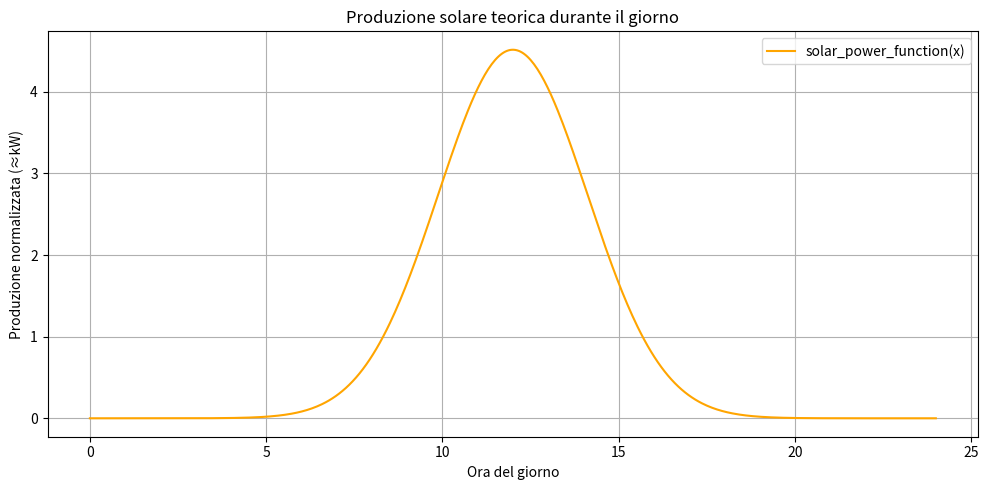
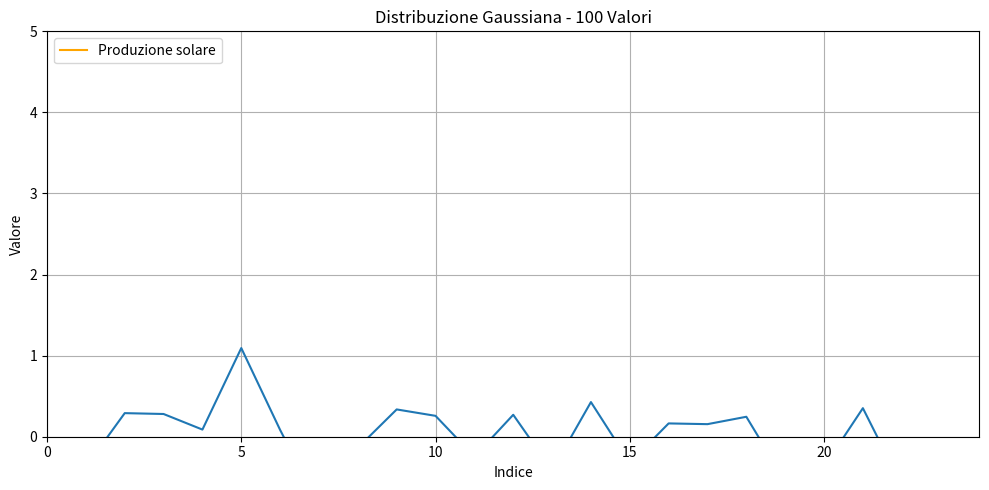

Python code for these plots, in order:
import math
import random
from datetime import datetime, timedelta

"""
How Many Watts Does a House Use Per Day, Month, and Year?
The average energy consumption per household is around 800 to 1,000 kilowatts-hour per month,
totaling approximately 9,600 to 12,000 kWh annually. When divided by the number of days in a year,
this translates to an average daily energy consumption of about 26 to 33 kWh. 

The average electricity rate in the US is about 16.6 cents per kWh, so, for a daily 26 to 33 kWh
energy use, the electricity bill should be $4.32 to $5.48 per day, $132.8 to $166 per month, and
$1593.6 to $1992 per year.
"""

y_kWh = [
    0.5,  # 0:00
    0.5,
    0.45,
    0.4,
    0.38,  # 4:00
    0.36,
    0.38,
    0.58,
    1,  # 8:00
    1.18,
    0.58,
    0.38,
    0.36,  # 12:00
    0.35,
    0.34,
    0.32,
    0.37,  # 16:00
    0.4,
    0.72,
    1.22,
    1.7,  # 20:00
    1.72,
    1.17,
    0.75,
]

y = [
    500,  # 0:00
    500,
    450,
    400,
    380,  # 4:00
    360,
    380,
    580,
    1000,  # 8:00
    1180,
    580,
    380,
    360,  # 12:00
    350,
    340,
    320,
    370,  # 16:00
    400,
    720,
    1220,
    1700,  # 20:00
    1720,
    1170,
    750,
]

# Secondo GPT.....
y_realistico = [
    0.3,  # 00:00 - 1:00 (bassa, solo frigorifero e standby)
    0.3,  # 01:00 - 2:00 (bassa, solo frigorifero e standby)
    0.3,  # 02:00 - 3:00 (bassa, solo frigorifero e standby)
    0.3,  # 03:00 - 4:00 (bassa, solo frigorifero e standby)
    0.4,  # 04:00 - 5:00 (bassa, solo frigorifero e standby)
    0.6,  # 05:00 - 6:00 (leggero aumento con riscaldamento/caffè, ecc.)
    1.0,  # 06:00 - 7:00 (un po' più alto per preparazione della colazione)
    1.2,  # 07:00 - 8:00 (preparazione colazione e prime attività domestiche)
    1.4,  # 08:00 - 9:00 (attività domestiche, luci, riscaldamento)
    0.7,  # 09:00 - 10:00 (bassa, casa vuota o semi-vuota)
    0.6,  # 10:00 - 11:00 (bassa, casa vuota o semi-vuota)
    0.6,  # 11:00 - 12:00 (bassa, casa vuota o semi-vuota)
    0.7,  # 12:00 - 13:00 (leggera attività, ma ancora basso)
    0.7,  # 13:00 - 14:00 (leggera attività, ma ancora basso)
    0.8,  # 14:00 - 15:00 (attività leggera, casa semi-vuota)
    0.8,  # 15:00 - 16:00 (attività leggera, casa semi-vuota)
    1.0,  # 16:00 - 17:00 (cominciano a tornare a casa, luci accese, TV)
    1.5,  # 17:00 - 18:00 (preparazione cena, uso più intenso)
    1.8,  # 18:00 - 19:00 (cena, cucine in uso, forno, frigorifero, luci)
    1.9,  # 19:00 - 20:00 (cena e post-cena, luci, TV, ecc.)
    1.5,  # 20:00 - 21:00 (relax, luci, TV, computer)
    1.2,  # 21:00 - 22:00 (relax, luci, TV, computer)
    1.0,  # 22:00 - 23:00 (attività leggere, luci)
    0.6,  # 23:00 - 00:00 (solo frigorifero e dispositivi in stand-by)
]

# Queste funzioni modellano l'andamento nel tempo del
# consumo elettrico tipico di una abitazione e della
# produzione tipica di un pannello solare


def solar_power_function(hour: float):
    if 0 <= hour <= 24:
        hour = hour / 2
        return (
            12
            / math.sqrt((2 * math.pi) * 1.06**2)
            * math.exp((-((hour - 6) ** 2)) / ((2 * 1.06**2)))
        )
        # Il massimo è circa uguale a 4.5
    return 0


# Molto interessante (per ora inutilizzato)
def solar_power_with_season(dt: datetime) -> float:
    # giorno dell'anno (1-365)
    day_of_year = dt.timetuple().tm_yday

    # durata del giorno in ore (approssimata)
    daylight_hours = 8 + 4 * math.sin(2 * math.pi * (day_of_year - 80) / 365)

    # ora del giorno
    hour = dt.hour + dt.minute / 60

    # centro e larghezza della "campana"
    center = 12
    sigma = daylight_hours / 6

    # produzione solo durante le ore di luce
    if (hour < center - daylight_hours / 2) or (hour > center + daylight_hours / 2):
        return 0

    # funzione gaussiana centrata a mezzogiorno con ampiezza stagionale
    return 4.5 * math.exp(-((hour - center) ** 2) / (2 * sigma**2))


def calcola_produzione_pannello(
    start_time: datetime,
    end_time: datetime,
    max_panel_production: int,
    step_minutes: int = 1,
) -> float:
    """
    Calcola la produzione totale del pannello tra due istanti (in Wh).
    La funzione integra numericamente la curva di produzione solare.

    :param start_time: inizio (datetime)
    :param end_time: fine (datetime)
    :param max_panel_production: produzione massima del pannello in Wh
    :param step_minutes: risoluzione (es. 1 min = integrazione più fine)
    :return: produzione in Wh
    """
    if end_time <= start_time:
        return 0.0

    total_production = 0.0
    step = timedelta(minutes=step_minutes)
    current_time = start_time

    while current_time < end_time:
        # Calcola produzione istantanea
        hour_float = current_time.hour + current_time.minute / 60

        # Mettiamo un po' di randomicità nelle ore, in modo da shiftare un po'
        # il consumo di energia della casa (sennò i picchi sono sempre nelle stesse ore)
        # hour_float = (hour_float + random.gauss(0, 5)) % 24
        # Per uso con la funzione stagionale usare timedelta(hours=random.gauss(...));
        # aggiungere anche minuti come una round della (parte frazionaria * 60)

        # * (max_panel_production / 4.5) è perchè la funzione che modella la produzione
        # del singolo pannello solare va da 0 a 4.5, in questo modo la scaliamo in modo
        # che vada da 0 a max_panel_production
        inst_power_wh = solar_power_function(hour_float) * (max_panel_production / 4.5)

        # Calcola energia per questo intervallo e somma
        energy_wh = inst_power_wh * (step_minutes / 60)
        total_production += energy_wh

        current_time += step

    return total_production


def consumo_istantaneo_orario_interpolato(ora_frazionaria: float) -> float:
    """
    Calcola il consumo istantaneo interpolando linearmente tra i valori nella lista `y`.

    :param ora_frazionaria: orario come numero decimale, es. 13.5 per 13:30
    :return: consumo istantaneo in Wh
    """
    h0 = int(ora_frazionaria) % 24
    h1 = (h0 + 1) % 24
    frazione = ora_frazionaria - h0

    return y[h0] + (y[h1] - y[h0]) * frazione


def calcola_consumo_intervallo(
    start_time: datetime,
    end_time: datetime,
    step_minutes: int = 1,
) -> float:
    """
    Calcola il consumo totale integrando a piccoli passi e interpolando i consumi orari.

    :param start_time: datetime inizio
    :param end_time: datetime fine
    :param step_minutes: passo temporale per l'integrazione (default: 1 minuto)
    :return: consumo in Wh
    """
    if end_time <= start_time:
        return 0.0

    consumo_totale = 0.0
    current_time = start_time
    step = timedelta(minutes=step_minutes)

    while current_time < end_time:
        next_time = min(current_time + step, end_time)
        durata_ore = (next_time - current_time).total_seconds() / 3600
        ora_frazionaria = current_time.hour + current_time.minute / 60

        consumo_ist = consumo_istantaneo_orario_interpolato(ora_frazionaria)
        consumo_totale += consumo_ist * durata_ore

        current_time = next_time

    return consumo_totale


if __name__ == "__main__":
    # Esempio di utilizzo
    start_time = datetime(2023, 5, 4, 17, 0)  # 17:00
    end_time = datetime(2023, 5, 4, 18, 0)  # 18:00

    start_time_1930 = datetime(2023, 5, 4, 19, 30)  # 19:30
    end_time_1930 = datetime(2023, 5, 4, 20, 0)  # 20:00

    start_time_cross = datetime(2023, 5, 4, 23, 30)  # 23:30
    end_time_cross = datetime(2023, 5, 5, 0, 30)  # 00:30 (crossover)

    # Calcolare il consumo dalle 17:00 alle 18:00
    consumo_17_18 = calcola_consumo_intervallo(start_time, end_time)

    # Calcolare il consumo dalle 19:30 alle 20:00
    consumo_1930_2000 = calcola_consumo_intervallo(start_time_1930, end_time_1930)

    # Calcolare il consumo dalle 23:30 alle 00:30 (crossover tra giorni)
    consumo_cross = calcola_consumo_intervallo(start_time_cross, end_time_cross)

    # Mostra i risultati
    print(f"Consumo dalle 17:00 alle 18:00: {consumo_17_18} Wh")
    print(f"Consumo dalle 19:30 alle 20:00: {consumo_1930_2000} Wh")
    print(f"Consumo dalle 23:30 alle 00:30: {consumo_cross} Wh")

    start = datetime(2024, 1, 1, 19, 30)  # 19:30
    end = datetime(2024, 1, 1, 21, 15)  # 21:15
    print(
        f"Consumo stimato 19:30 - 21:15: {calcola_consumo_intervallo(start, end)=} Wh"
    )

    start = datetime(2024, 1, 1, 0, 0)
    end = datetime(2024, 1, 2, 0, 0)
    print(f"Consumo stimato 24h: {calcola_consumo_intervallo(start, end)=} Wh")

    start = datetime(2024, 1, 1, 14, 13)
    end = datetime(2024, 1, 2, 14, 13)
    print(f"Consumo stimato 24h (2): {calcola_consumo_intervallo(start, end)=} Wh")

    start = datetime(2024, 1, 1, 0, 0)
    end = datetime(2024, 1, 2, 0, 0)
    step = timedelta(hours=1)
    nxt = start
    curr = start
    tot = 0
    while curr < end:
        nxt += step
        tot += calcola_consumo_intervallo(curr, nxt)
        curr = nxt
    print(f"Consumo stimato 24h (3): {tot=}")

    start = datetime(2024, 1, 1, 0, 0)
    end = datetime(2024, 1, 8, 0, 0)
    print(f"Consumo stimato 1 settimana: {calcola_consumo_intervallo(start, end)=} Wh")

    start = datetime(2024, 1, 1, 0, 0)
    end = datetime(2024, 1, 8, 0, 0)
    step = timedelta(hours=1)
    nxt = start
    curr = start
    tot = 0
    while curr < end:
        nxt += step
        tot += calcola_consumo_intervallo(curr, nxt)
        curr = nxt
    print(f"Consumo stimato 1 settimana (2): {tot=}")

    max_panel_production = 250

    inizio = datetime(2025, 5, 4, 10, 15)
    fine = datetime(2025, 5, 4, 14, 45)
    produzione = calcola_produzione_pannello(inizio, fine, max_panel_production)
    print(f"Produzione stimata 1 pannello 10:15 - 14:45: {produzione=} Wh")

    inizio = datetime(2025, 5, 4, 0, 0)
    fine = datetime(2025, 5, 5, 0, 0)
    produzione = calcola_produzione_pannello(inizio, fine, max_panel_production)
    print(f"Produzione stimata 1 pannello 24h: {produzione=} Wh")

    import matplotlib.pyplot as plt
    import numpy as np
    from matplotlib.animation import FuncAnimation

    # Crea una lista di ore (es. 0.0, 0.1, ..., 24.0)
    ore = np.linspace(0, 24, 500)
    produzione = [solar_power_function(h) for h in ore]
    # Disegna il grafico
    plt.figure(figsize=(10, 5))
    plt.plot(ore, produzione, label="solar_power_function(x)", color="orange")
    plt.title("Produzione solare teorica durante il giorno")
    plt.xlabel("Ora del giorno")
    plt.ylabel("Produzione normalizzata (≈kW)")
    plt.grid(True)
    plt.legend()
    plt.tight_layout()
    plt.show()

    # Creazione dell'array di ore durante il giorno
    ore = np.arange(0, 24, 0.1)

    # Creazione della figura e degli assi
    fig, ax = plt.subplots(figsize=(10, 5))
    (line,) = ax.plot([], [], label="Produzione solare", color="orange")
    date_text = ax.text(
        0.95,
        0.95,
        "",
        transform=ax.transAxes,
        ha="right",
        va="top",
        fontsize=12,
        color="black",
    )
    ax.set_title("Produzione solare durante l'anno")
    ax.set_xlabel("Ora del giorno")
    ax.set_ylabel("Produzione normalizzata (≈kW)")
    ax.grid(True)
    ax.legend()
    ax.set_xlim(0, 24)
    ax.set_ylim(0, 5)

    # Funzione di inizializzazione (per l'animazione)
    def init():
        line.set_data([], [])
        date_text.set_text("")
        return (line,)

    # Funzione di aggiornamento per l'animazione
    def update(frame):
        # 'frame' rappresenta il giorno dell'anno (partiamo dal primo giorno)
        # Giorni nell'anno (modulo 365 per farlo ripetere ogni anno)
        giorno = frame % 365

        # Creiamo un datetime per il primo giorno dell'anno
        start_date = datetime(2025, 1, 1)

        # Calcoliamo la data del giorno corrente
        current_day = start_date + timedelta(days=giorno.item())

        # Calcoliamo la produzione per tutte le ore del giorno dato il giorno dell'anno
        produzione = [
            solar_power_with_season(
                current_day.replace(hour=int(h), minute=int((h % 1) * 60))
            )
            for h in ore
        ]

        # Aggiorna i dati della linea
        line.set_data(ore, produzione)

        # Aggiungi la data alla legenda
        # Formatta la data come "GG Mese AAAA"
        date_str = current_day.strftime("%d %b %Y")
        date_text.set_text(f"Data: {date_str}")

        return line, date_text

    # Crea l'animazione
    ani = FuncAnimation(
        fig, update, frames=np.arange(0, 365), init_func=init, blit=True, interval=100
    )

    # Mostra l'animazione
    plt.tight_layout()
    plt.show()

    # Genera 100 valori casuali con distribuzione gaussiana
    values = [random.gauss(0, 0.5) for _ in range(100)]

    # Crea il grafico
    plt.plot(values)
    plt.title("Distribuzione Gaussiana - 100 Valori")
    plt.xlabel("Indice")
    plt.ylabel("Valore")
    plt.grid(True)
    plt.show()
